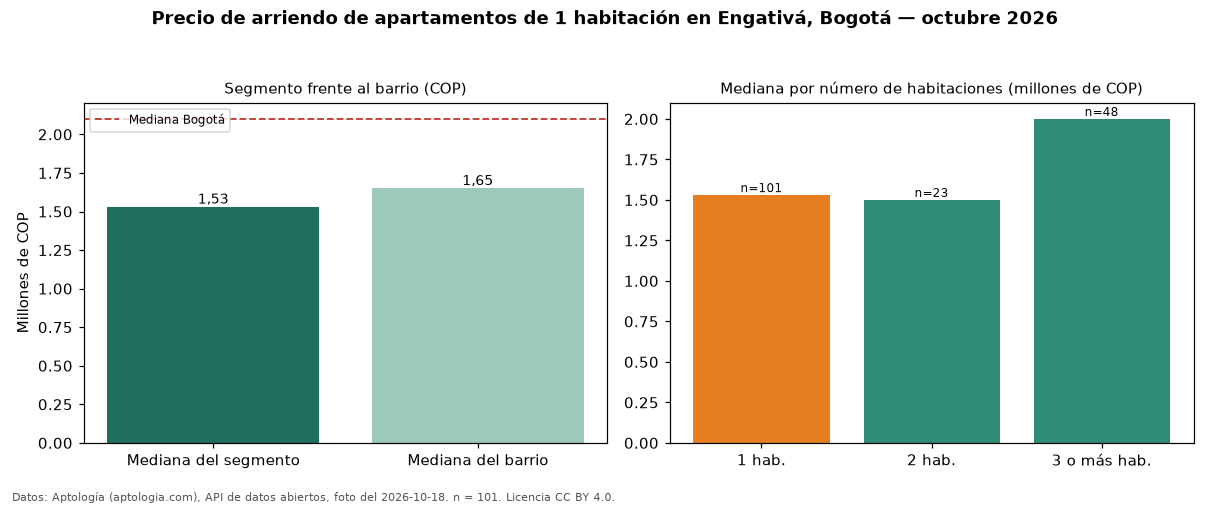

The data file committed next to this chart (first rows):
seccion, metrica, valor_cop, n
precio, mediana, 1530000, 101
habitaciones, 1, 1530000, 101
habitaciones, 2, 1500000, 23
habitaciones, 3+, 2000000, 48
barrio, mediana_barrio_todos_los_tamanos, 1650000, 172
ciudad, mediana_ciudad, 2100000, 
fuente, fecha_foto, 2026-10-18, 
fuente, atribucion, https://www.aptologia.com/arriendo/bogot…, 
